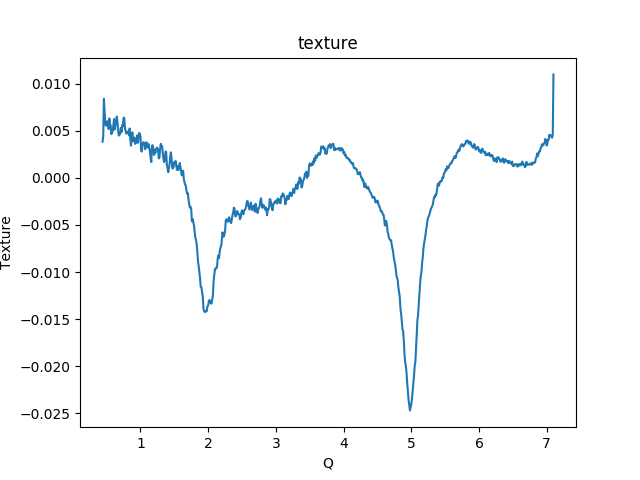

The data file committed next to this chart (first rows):
0.000000000000000000e+00, nan
1.000000000000000021e-02, nan
2.000000000000000042e-02, nan
2.999999999999999889e-02, nan
4.000000000000000083e-02, nan
5.000000000000000278e-02, nan
5.999999999999999778e-02, nan
7.000000000000000666e-02, nan
8.000000000000000167e-02, nan
8.999999999999999667e-02, nan
1.000000000000000056e-01, nan
1.100000000000000006e-01, nan
1.199999999999999956e-01, nan
1.300000000000000044e-01, nan
1.400000000000000133e-01, nan
1.499999999999999944e-01, nan
1.600000000000000033e-01, nan
1.700000000000000122e-01, nan
1.799999999999999933e-01, nan
1.900000000000000022e-01, nan
2.000000000000000111e-01, nan
2.099999999999999922e-01, nan
2.200000000000000011e-01, nan
2.300000000000000100e-01, nan
2.399999999999999911e-01, nan
2.500000000000000000e-01, nan
2.600000000000000089e-01, nan
2.700000000000000178e-01, nan
2.800000000000000266e-01, nan
2.899999999999999800e-01, nan
2.999999999999999889e-01, nan
3.099999999999999978e-01, nan
3.200000000000000067e-01, nan
3.300000000000000155e-01, nan
3.400000000000000244e-01, nan
3.500000000000000333e-01, nan
3.599999999999999867e-01, nan
3.699999999999999956e-01, nan
3.800000000000000044e-01, nan
3.900000000000000133e-01, nan
4.000000000000000222e-01, nan
4.100000000000000311e-01, nan
4.199999999999999845e-01, nan
4.299999999999999933e-01, nan
4.400000000000000022e-01, 3.848584261124221584e-03
4.500000000000000111e-01, 4.407672690398323212e-03
4.600000000000000200e-01, 8.400329651534699238e-03
4.700000000000000289e-01, 6.988922907427363995e-03
4.799999999999999822e-01, 5.773168160387420755e-03
4.899999999999999911e-01, 5.532420068457444273e-03
5.000000000000000000e-01, 5.730549041221610906e-03
5.100000000000000089e-01, 6.018387996636231918e-03
5.200000000000000178e-01, 5.898120364317360753e-03
5.300000000000000266e-01, 5.179583740311244355e-03
5.400000000000000355e-01, 6.315717731606884655e-03
5.500000000000000444e-01, 5.710397037769654460e-03
5.600000000000000533e-01, 5.576258520915811090e-03
5.700000000000000622e-01, 4.643909327257444986e-03
5.799999999999999600e-01, 4.867844244929253605e-03
5.899999999999999689e-01, 4.956938906560237612e-03
5.999999999999999778e-01, 5.589656735374370911e-03
... 693 more rows
